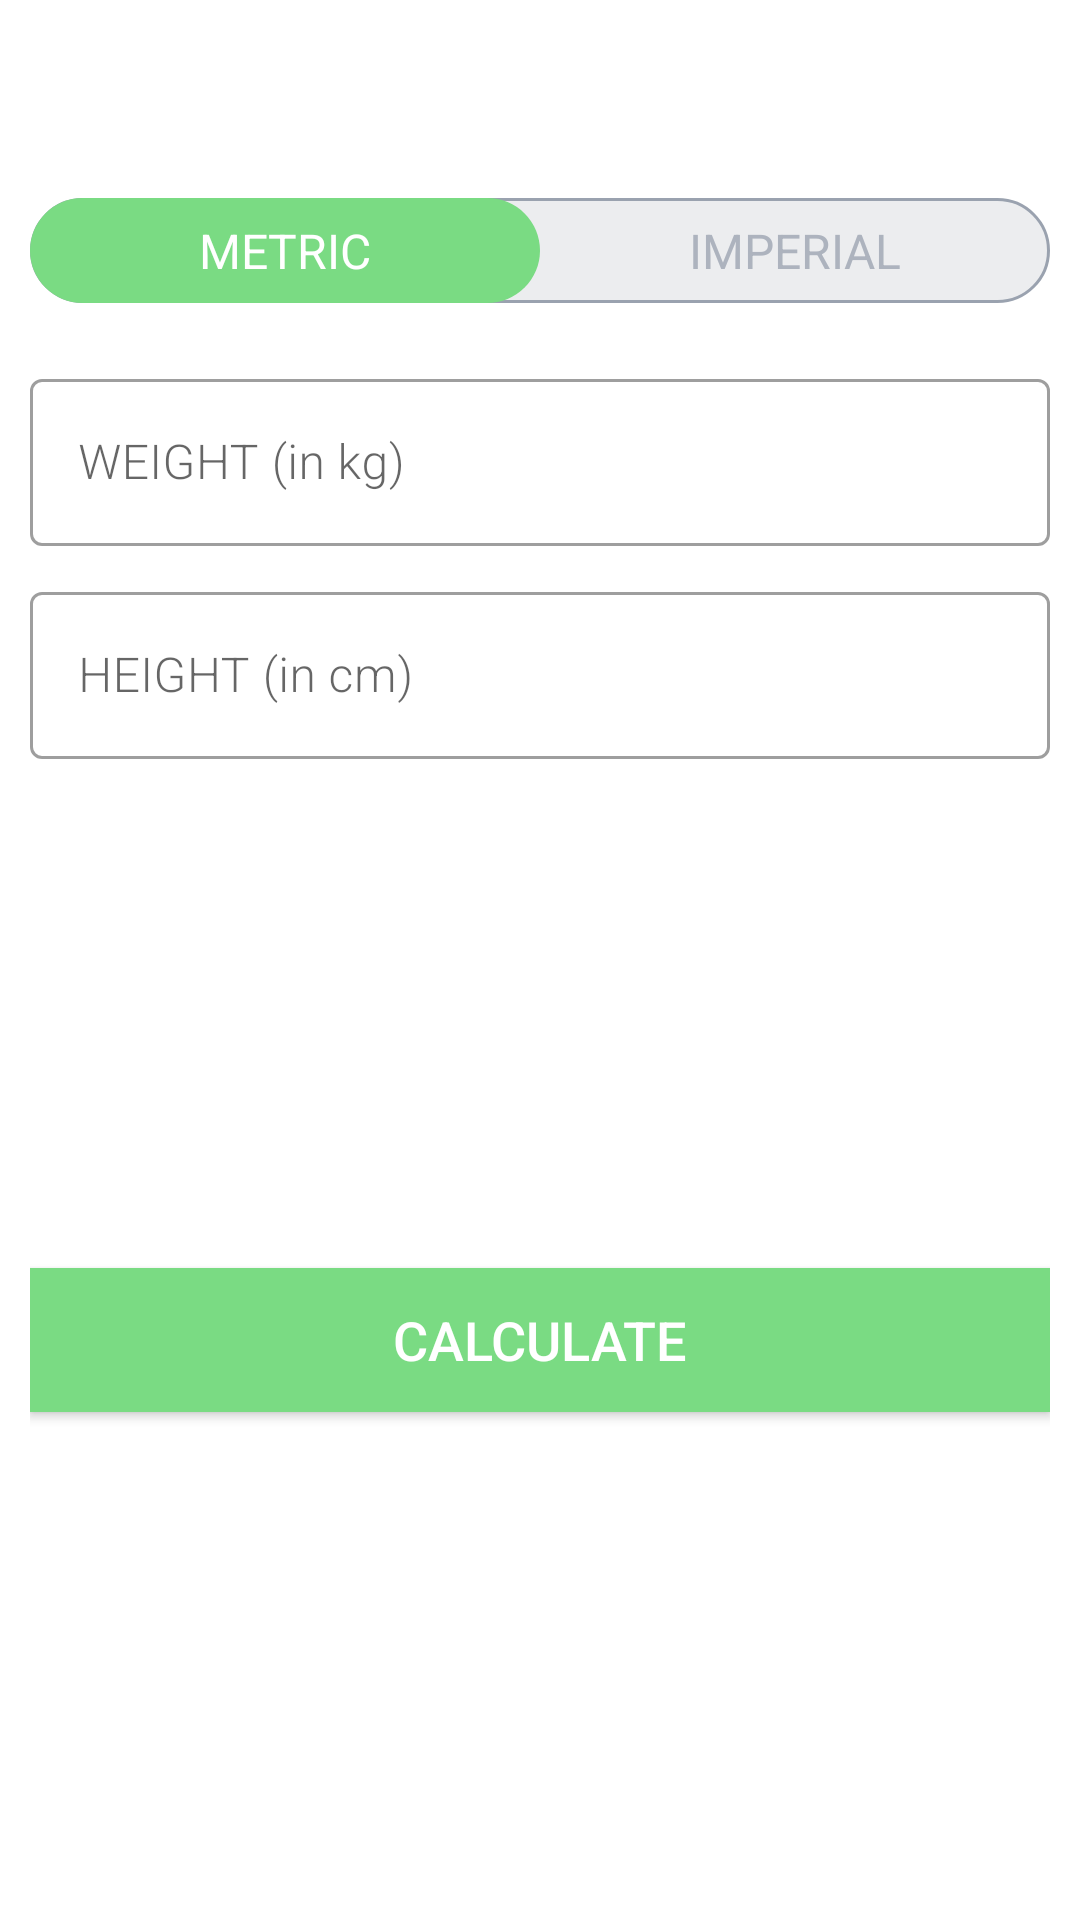

Here is an Android app screen rendered from its layout file. Give the layout XML and the strings, colors and styles it references.
<!-- AndroidManifest.xml: application theme Theme.7MinuteWorkout -->
<!-- res/layout/activity_bmiactivity.xml -->
<?xml version="1.0" encoding="utf-8"?>
<RelativeLayout xmlns:android="http://schemas.android.com/apk/res/android"
    xmlns:app="http://schemas.android.com/apk/res-auto"
    xmlns:tools="http://schemas.android.com/tools"
    android:layout_width="match_parent"
    android:layout_height="match_parent"
    android:orientation="vertical"
    tools:context=".BMIActivity">

    <androidx.appcompat.widget.Toolbar
        android:id="@+id/toolbar_bmi_activity"
        android:layout_width="match_parent"
        android:layout_height="?android:attr/actionBarSize"
        android:background="@color/white" />

    <RadioGroup
        android:id="@+id/rgUnits"
        android:layout_width="match_parent"
        android:layout_height="wrap_content"
        android:layout_below="@+id/toolbar_bmi_activity"
        android:layout_margin="10dp"
        android:background="@drawable/radio_group_tab_background"
        android:orientation="horizontal">

        <RadioButton
            android:id="@+id/rbMetricUnits"
            android:layout_width="0dp"
            android:layout_height="35dp"
            android:layout_weight="1"
            android:background="@drawable/drawable_units_tab_selector"
            android:button="@null"
            android:checked="true"
            android:gravity="center"
            android:text="METRIC"
            android:textColor="@drawable/drawable_units_tab_text_color_selector"
            android:textSize="16sp" />

        <RadioButton
            android:id="@+id/rbImperialUnits"
            android:layout_width="0dp"
            android:layout_height="35dp"
            android:layout_weight="1"
            android:background="@drawable/drawable_units_tab_selector"
            android:button="@null"
            android:checked="false"
            android:gravity="center"
            android:text="IMPERIAL"
            android:textColor="@drawable/drawable_units_tab_text_color_selector"
            android:textSize="16sp" />

    </RadioGroup>

    <LinearLayout
        android:id="@+id/llUnitsView"
        android:layout_width="match_parent"
        android:layout_height="match_parent"
        android:layout_below="@id/rgUnits"
        android:orientation="vertical"
        android:padding="10dp">

        <com.google.android.material.textfield.TextInputLayout
            android:id="@+id/tilMetricUnitWeight"
            style="@style/Widget.MaterialComponents.TextInputLayout.OutlinedBox"
            android:layout_width="match_parent"
            android:layout_height="wrap_content">

            <androidx.appcompat.widget.AppCompatEditText
                android:id="@+id/etMetricUnitWeight"
                android:layout_width="match_parent"
                android:layout_height="wrap_content"
                android:fontFamily="sans-serif-light"
                android:hint="@string/weight_in_kg"
                android:inputType="numberDecimal"
                android:textSize="16sp" />
        </com.google.android.material.textfield.TextInputLayout>

        <com.google.android.material.textfield.TextInputLayout
            android:id="@+id/tilMetricUnitHeight"
            style="@style/Widget.MaterialComponents.TextInputLayout.OutlinedBox"
            android:layout_width="match_parent"
            android:layout_height="wrap_content"
            android:layout_marginTop="10dp">

            <androidx.appcompat.widget.AppCompatEditText
                android:id="@+id/etMetricUnitHeight"
                android:layout_width="match_parent"
                android:layout_height="wrap_content"
                android:fontFamily="sans-serif-light"
                android:hint="@string/height_in_cm"
                android:inputType="numberDecimal"
                android:textSize="16sp" />
        </com.google.android.material.textfield.TextInputLayout>

        <com.google.android.material.textfield.TextInputLayout
            android:id="@+id/tilImperialUnitWeight"
            style="@style/Widget.MaterialComponents.TextInputLayout.OutlinedBox"
            android:layout_width="match_parent"
            android:layout_height="wrap_content"
            android:visibility="gone">

            <androidx.appcompat.widget.AppCompatEditText
                android:id="@+id/etImperialUnitWeight"
                android:layout_width="match_parent"
                android:layout_height="wrap_content"
                android:fontFamily="sans-serif-light"
                android:hint="@string/weight_in_lbs"
                android:inputType="numberDecimal"
                android:textSize="16sp" />
        </com.google.android.material.textfield.TextInputLayout>

        <LinearLayout
            android:id="@+id/llImperialUnitsHeight"
            android:layout_width="match_parent"
            android:layout_height="wrap_content"
            android:layout_marginTop="10dp"
            android:baselineAligned="false"
            android:orientation="horizontal"
            android:visibility="gone">

            <com.google.android.material.textfield.TextInputLayout
                android:id="@+id/tilImperialUnitHeightFeet"
                style="@style/Widget.MaterialComponents.TextInputLayout.OutlinedBox"
                android:layout_width="0dp"
                android:layout_height="wrap_content"
                android:layout_weight="1">

                <androidx.appcompat.widget.AppCompatEditText
                    android:id="@+id/etImperialUnitHeightFeet"
                    android:layout_width="match_parent"
                    android:layout_height="wrap_content"
                    android:fontFamily="sans-serif-light"
                    android:hint="@string/feet"
                    android:inputType="number"
                    android:textSize="16sp" />

            </com.google.android.material.textfield.TextInputLayout>

            <com.google.android.material.textfield.TextInputLayout
                android:id="@+id/tilImperialUnitHeightInch"
                style="@style/Widget.MaterialComponents.TextInputLayout.OutlinedBox"
                android:layout_width="0dp"
                android:layout_height="wrap_content"
                android:layout_marginStart="10dp"
                android:layout_weight="1">

                <androidx.appcompat.widget.AppCompatEditText
                    android:id="@+id/etImperialUnitHeightInch"
                    android:layout_width="match_parent"
                    android:layout_height="wrap_content"
                    android:fontFamily="sans-serif-light"
                    android:hint="@string/inch"
                    android:inputType="number"
                    android:textSize="16sp" />

            </com.google.android.material.textfield.TextInputLayout>

        </LinearLayout>

        <LinearLayout
            android:id="@+id/llDiplayBMIResult"
            android:layout_width="match_parent"
            android:layout_height="wrap_content"
            android:layout_marginTop="25dp"
            android:orientation="vertical"
            android:visibility="visible"
            tools:visibility="visible">

            <TextView
                android:id="@+id/tvYourBMI"
                android:layout_width="match_parent"
                android:layout_height="wrap_content"
                android:fontFamily="sans-serif-light"
                android:gravity="center"
                android:text="@string/your_bmi"
                android:textAllCaps="true"
                android:textSize="16sp"
                android:visibility="invisible" />

            <TextView
                android:id="@+id/tvBMIValue"
                android:layout_width="match_parent"
                android:layout_height="wrap_content"
                android:layout_marginTop="5dp"
                android:fontFamily="sans-serif-medium"
                android:gravity="center"
                android:textSize="18sp"
                android:textStyle="bold"
                tools:text="15.00" />

            <TextView
                android:id="@+id/tvBMIType"
                android:layout_width="match_parent"
                android:layout_height="wrap_content"
                android:layout_marginTop="5dp"
                android:fontFamily="sans-serif-light"
                android:gravity="center"
                android:textSize="18sp"
                tools:text="Normal" />

            <TextView
                android:id="@+id/tvBMIDescription"
                android:layout_width="match_parent"
                android:layout_height="wrap_content"
                android:layout_marginTop="5dp"
                android:fontFamily="sans-serif-light"
                android:gravity="center"
                android:textSize="18sp"
                tools:text="Normal" />
        </LinearLayout>

        <Button
            android:id="@+id/btnCalculateUnits"
            android:layout_width="match_parent"
            android:layout_height="wrap_content"
            android:layout_gravity="bottom"
            android:layout_marginTop="35dp"
            android:background="?attr/colorPrimary"
            android:text="@string/calculate"
            android:textColor="#FFFFFF"
            android:textSize="18sp" />
    </LinearLayout>
</RelativeLayout>
<!-- resources referenced by this layout -->
<resources>
  <color name="white">#FFFFFFFF</color>
  <!-- drawable drawable_units_tab_selector (drawable) -->
  <?xml version="1.0" encoding="utf-8"?>
  <selector xmlns:android="http://schemas.android.com/apk/res/android">
      <item android:state_checked="true">
          <shape android:shape="rectangle">
              <solid android:color="?attr/colorPrimary"/>
              <corners android:radius="30dp" />
          </shape>
      </item>
  </selector>
  <!-- drawable drawable_units_tab_text_color_selector (drawable) -->
  <?xml version="1.0" encoding="utf-8"?>
  <selector xmlns:android="http://schemas.android.com/apk/res/android">
      <item android:color="#FFFFFF" android:state_checked="true"/>
      <item android:color="#ADB3BE" android:state_checked="false" />
  </selector>
  <!-- drawable radio_group_tab_background (drawable) -->
  <?xml version="1.0" encoding="utf-8"?>
  <shape xmlns:android="http://schemas.android.com/apk/res/android"
      android:shape="rectangle">
      <solid android:color="#ECEDEF" />
      <stroke android:width="1dp" android:color="#9AA2AF"/>
      <corners android:radius="30dp"/>
  
  </shape>
  <string name="calculate">CALCULATE</string>
  <string name="feet">Feet</string>
  <string name="height_in_cm">HEIGHT (in cm)</string>
  <string name="inch">Inch</string>
  <string name="weight_in_kg">WEIGHT (in kg)</string>
  <string name="weight_in_lbs">WEIGHT (in lbs)</string>
  <string name="your_bmi">YOUR BMI</string>
  <style name="Theme.7MinuteWorkout" parent="Theme.MaterialComponents.DayNight.NoActionBar">
          
          <item name="colorPrimary">@color/teal_200</item>
          <item name="colorPrimaryVariant">@color/teal_700</item>
          <item name="colorOnPrimary">@color/white</item>
          
          <item name="colorSecondary">@color/teal_200</item>
          <item name="colorSecondaryVariant">@color/teal_700</item>
          <item name="colorOnSecondary">@color/black</item>
          
          <item name="android:statusBarColor" tools:targetApi="l">?attr/colorPrimaryVariant</item>
          
      </style>
  <color name="teal_200">#7ADB83</color>
  <color name="teal_700">#F89406</color>
  <color name="black">#FF000000</color>
</resources>
